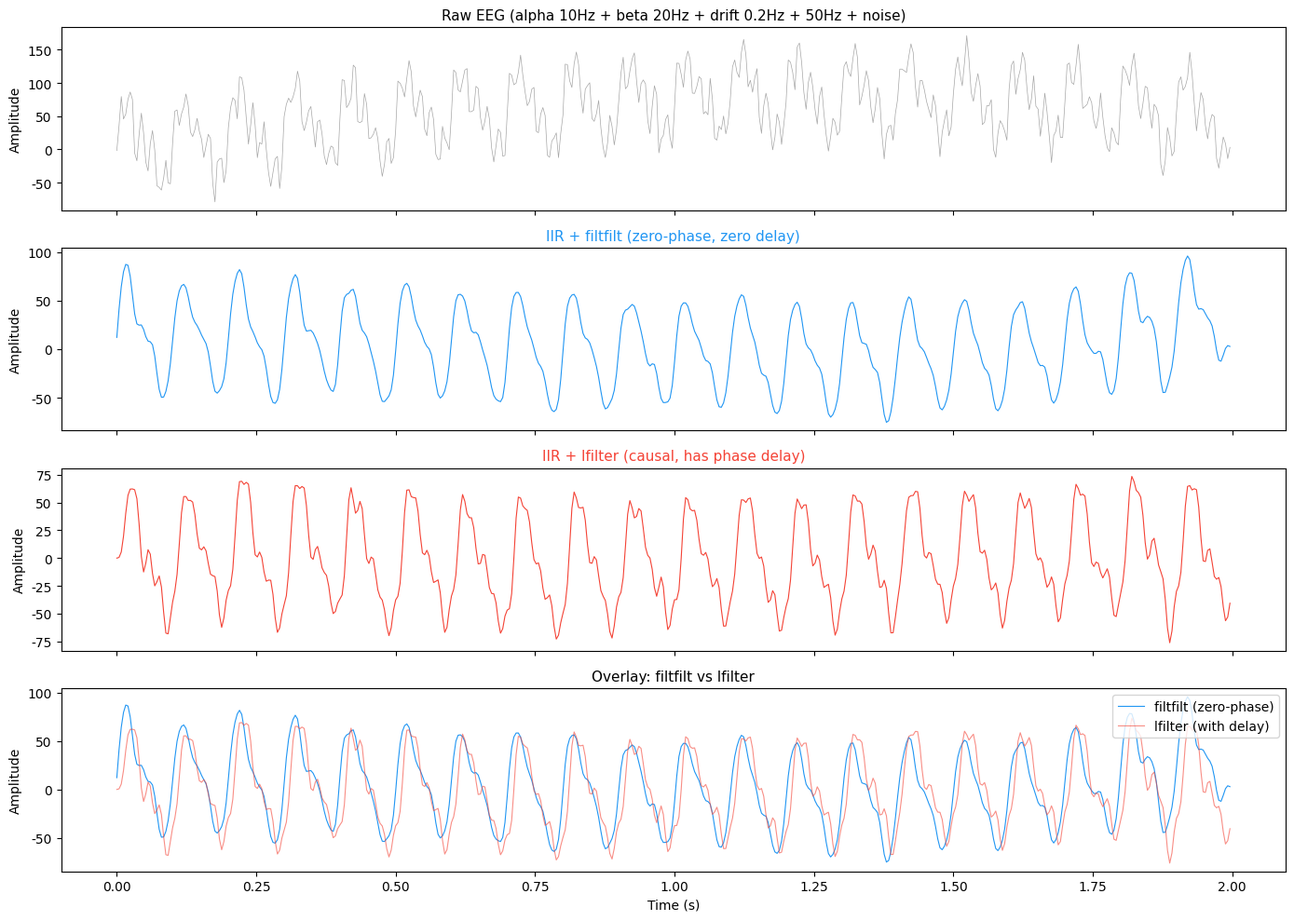

Reproduce this figure in Python. (Note: this script raises an exception after producing the figure.)
"""
Week 3 Day 3 练习：EEG 滤波实战
对比 FIR vs IIR，filtfilt vs lfilter，notch 滤波
"""
import numpy as np
from scipy import signal as sig
import matplotlib
matplotlib.use('Agg')
import matplotlib.pyplot as plt

plt.rcParams['font.sans-serif'] = ['DejaVu Sans']
plt.rcParams['axes.unicode_minus'] = False

# ============================================================
# 1. 生成模拟 EEG 信号
# ============================================================
fs = 250          # 采样率 250Hz
duration = 2.0    # 2秒
t = np.arange(0, duration, 1/fs)
n_samples = len(t)

# 模拟EEG：alpha(10Hz) + beta(20Hz) + 漂移(0.2Hz) + 50Hz工频 + 噪声
alpha = 50 * np.sin(2 * np.pi * 10 * t)       # alpha 频段
beta = 20 * np.sin(2 * np.pi * 20 * t)        # beta 频段
drift = 80 * np.sin(2 * np.pi * 0.2 * t)      # 低频漂移
powerline = 30 * np.sin(2 * np.pi * 50 * t)   # 50Hz 工频干扰
noise = 10 * np.random.randn(n_samples)        # 白噪声

eeg_raw = alpha + beta + drift + powerline + noise

print(f"信号长度: {n_samples} 采样点, 采样率: {fs} Hz")
print(f"信号组成: alpha(10Hz) + beta(20Hz) + 漂移(0.2Hz) + 50Hz工频 + 噪声")

# ============================================================
# 2. IIR 带通滤波 (0.5-40Hz) — 用 filtfilt 零相位
# ============================================================
nyq = 0.5 * fs
low = 0.5 / nyq
high = 40.0 / nyq
b_iir, a_iir = sig.butter(4, [low, high], btype='band')
eeg_iir_filtfilt = sig.filtfilt(b_iir, a_iir, eeg_raw)

print(f"\nIIR Butterworth 带通 0.5-40Hz:")
print(f"  阶数: 4, 系数 b 长度: {len(b_iir)}, a 长度: {len(a_iir)}")

# ============================================================
# 3. IIR 带通滤波 — 用 lfilter（有相位延迟）
# ============================================================
eeg_iir_lfilter = sig.lfilter(b_iir, a_iir, eeg_raw)

# ============================================================
# 4. FIR 带通滤波 (0.5-40Hz) — 用 filtfilt 零相位
# ============================================================
numtaps = 101  # 滤波器长度（阶数 = numtaps - 1）
b_fir = sig.firwin(numtaps, [0.5, 40.0], pass_zero='bandpass', fs=fs)
eeg_fir_filtfilt = sig.filtfilt(b_fir, [1.0], eeg_raw)

print(f"\nFIR 带通 0.5-40Hz:")
print(f"  阶数: {numtaps-1}, 系数长度: {len(b_fir)}")
print(f"  群延迟: {(numtaps-1)/2} 个采样点 = {(numtaps-1)/2/fs*1000:.1f} ms")

# ============================================================
# 5. FIR 带通滤波 — 用 lfilter（有群延迟）
# ============================================================
eeg_fir_lfilter = sig.lfilter(b_fir, [1.0], eeg_raw)

# ============================================================
# 6. Notch 滤波（去50Hz工频）
# ============================================================
w0 = 50.0 / (fs / 2)
Q = 30
b_notch, a_notch = sig.iirnotch(w0, Q)
eeg_notch = sig.filtfilt(b_notch, a_notch, eeg_raw)

print(f"\nNotch 滤波器 50Hz:")
print(f"  Q因子: {Q}, 3dB带宽: {50/Q:.1f} Hz")

# ============================================================
# 7. 先带通 + 再 notch（BCI 标准流程）
# ============================================================
eeg_bandpass = sig.filtfilt(b_iir, a_iir, eeg_raw)
eeg_full_pipeline = sig.filtfilt(b_notch, a_notch, eeg_bandpass)

# ============================================================
# 绘图
# ============================================================
out_dir = '/tmp/day3_plots'

# --- 图1: filtfilt vs lfilter 对比 ---
fig, axes = plt.subplots(4, 1, figsize=(14, 10), sharex=True)

axes[0].plot(t, eeg_raw, color='gray', alpha=0.7, linewidth=0.5)
axes[0].set_title('Raw EEG (alpha 10Hz + beta 20Hz + drift 0.2Hz + 50Hz + noise)', fontsize=11)
axes[0].set_ylabel('Amplitude')

axes[1].plot(t, eeg_iir_filtfilt, color='#2196F3', linewidth=0.8)
axes[1].set_title('IIR + filtfilt (zero-phase, zero delay)', fontsize=11, color='#2196F3')
axes[1].set_ylabel('Amplitude')

axes[2].plot(t, eeg_iir_lfilter, color='#F44336', linewidth=0.8)
axes[2].set_title('IIR + lfilter (causal, has phase delay)', fontsize=11, color='#F44336')
axes[2].set_ylabel('Amplitude')

axes[3].plot(t, eeg_iir_filtfilt, color='#2196F3', linewidth=0.8, label='filtfilt (zero-phase)')
axes[3].plot(t, eeg_iir_lfilter, color='#F44336', linewidth=0.8, alpha=0.6, label='lfilter (with delay)')
axes[3].set_title('Overlay: filtfilt vs lfilter', fontsize=11)
axes[3].set_ylabel('Amplitude')
axes[3].legend(loc='upper right')
axes[3].set_xlabel('Time (s)')

plt.tight_layout()
plt.savefig(f'{out_dir}_1_filtfilt_vs_lfilter.png', dpi=150, bbox_inches='tight')
plt.close()
print(f"\n图1已保存: {out_dir}_1_filtfilt_vs_lfilter.png")

# --- 图2: FIR vs IIR 对比 ---
fig, axes = plt.subplots(3, 1, figsize=(14, 8), sharex=True)

axes[0].plot(t, eeg_raw, color='gray', alpha=0.7, linewidth=0.5)
axes[0].set_title('Raw EEG', fontsize=11)

axes[1].plot(t, eeg_iir_filtfilt, color='#2196F3', linewidth=0.8, label='IIR Butter order=4')
axes[1].set_title('IIR Butterworth + filtfilt', fontsize=11, color='#2196F3')
axes[1].legend(loc='upper right')

axes[2].plot(t, eeg_fir_filtfilt, color='#4CAF50', linewidth=0.8, label=f'FIR order={numtaps-1}')
axes[2].set_title(f'FIR (firwin, {numtaps} taps) + filtfilt', fontsize=11, color='#4CAF50')
axes[2].legend(loc='upper right')
axes[2].set_xlabel('Time (s)')

plt.tight_layout()
plt.savefig(f'{out_dir}_2_fir_vs_iir.png', dpi=150, bbox_inches='tight')
plt.close()
print(f"图2已保存: {out_dir}_2_fir_vs_iir.png")

# --- 图3: 频域对比 ---
fig, axes = plt.subplots(3, 1, figsize=(14, 8))

nperseg = 256
for ax, data, title, color in [
    (axes[0], eeg_raw, 'Raw EEG - PSD', 'gray'),
    (axes[1], eeg_iir_filtfilt, 'IIR bandpass 0.5-40Hz - PSD', '#2196F3'),
    (axes[2], eeg_fir_filtfilt, 'FIR bandpass 0.5-40Hz - PSD', '#4CAF50'),
]:
    freqs, psd = sig.welch(data, fs, nperseg=nperseg)
    ax.semilogy(freqs, psd, color=color, linewidth=1)
    ax.set_title(title, fontsize=11)
    ax.set_ylabel('PSD')
    ax.set_xlim(0, 80)
    # 标注关键频率
    for f, label in [(10, 'alpha'), (20, 'beta'), (50, '50Hz')]:
        ax.axvline(f, color='red', linestyle='--', alpha=0.4, linewidth=0.8)
        ax.text(f+1, ax.get_ylim()[1]*0.5, label, fontsize=8, color='red', alpha=0.6)

axes[2].set_xlabel('Frequency (Hz)')
plt.tight_layout()
plt.savefig(f'{out_dir}_3_psd_comparison.png', dpi=150, bbox_inches='tight')
plt.close()
print(f"图3已保存: {out_dir}_3_psd_comparison.png")

# --- 图4: Notch + Bandpass 完整流程 ---
fig, axes = plt.subplots(4, 1, figsize=(14, 10), sharex=True)

axes[0].plot(t, eeg_raw, color='gray', alpha=0.7, linewidth=0.5)
axes[0].set_title('Raw EEG', fontsize=11)

axes[1].plot(t, eeg_bandpass, color='#2196F3', linewidth=0.8)
axes[1].set_title('Step 1: Bandpass 0.5-40Hz (50Hz still leaks)', fontsize=11, color='#2196F3')

axes[2].plot(t, eeg_full_pipeline, color='#4CAF50', linewidth=0.8)
axes[2].set_title('Step 2: + Notch 50Hz (clean signal)', fontsize=11, color='#4CAF50')

# 对比原始 alpha
axes[3].plot(t, alpha, color='orange', linewidth=1, label='True alpha (10Hz)')
axes[3].plot(t, eeg_full_pipeline, color='#4CAF50', linewidth=0.8, alpha=0.7, label='Filtered signal')
axes[3].set_title('Filtered vs True Alpha Component', fontsize=11)
axes[3].legend(loc='upper right')
axes[3].set_xlabel('Time (s)')

plt.tight_layout()
plt.savefig(f'{out_dir}_4_full_pipeline.png', dpi=150, bbox_inches='tight')
plt.close()
print(f"图4已保存: {out_dir}_4_full_pipeline.png")

# --- 图5: 滤波器频率响应对比 ---
fig, axes = plt.subplots(2, 1, figsize=(14, 8))

# IIR 频率响应
w_iir, h_iir = sig.freqz(b_iir, a_iir, worN=2048, fs=fs)
axes[0].plot(w_iir, 20 * np.log10(np.abs(h_iir) + 1e-10), color='#2196F3', label='IIR single pass')
# filtfilt = |H|^2
axes[0].plot(w_iir, 20 * np.log10(np.abs(h_iir)**2 + 1e-10), color='#2196F3', linestyle='--', label='IIR filtfilt (|H|²)')
axes[0].axvline(0.5, color='red', linestyle=':', alpha=0.5, label='0.5 Hz')
axes[0].axvline(40, color='red', linestyle=':', alpha=0.5, label='40 Hz')
axes[0].set_title('IIR Butterworth Frequency Response', fontsize=11)
axes[0].set_ylabel('Magnitude (dB)')
axes[0].set_xlim(0, 80)
axes[0].set_ylim(-80, 5)
axes[0].legend(loc='upper right')
axes[0].grid(True, alpha=0.3)

# FIR 频率响应
w_fir, h_fir = sig.freqz(b_fir, [1.0], worN=2048, fs=fs)
axes[1].plot(w_fir, 20 * np.log10(np.abs(h_fir) + 1e-10), color='#4CAF50', label='FIR single pass')
axes[1].plot(w_fir, 20 * np.log10(np.abs(h_fir)**2 + 1e-10), color='#4CAF50', linestyle='--', label='FIR filtfilt (|H|²)')
axes[1].axvline(0.5, color='red', linestyle=':', alpha=0.5)
axes[1].axvline(40, color='red', linestyle=':', alpha=0.5)
axes[1].set_title(f'FIR Frequency Response (order={numtaps-1})', fontsize=11)
axes[1].set_ylabel('Magnitude (dB)')
axes[1].set_xlabel('Frequency (Hz)')
axes[1].set_xlim(0, 80)
axes[1].set_ylim(-80, 5)
axes[1].legend(loc='upper right')
axes[1].grid(True, alpha=0.3)

plt.tight_layout()
plt.savefig(f'{out_dir}_5_freq_response.png', dpi=150, bbox_inches='tight')
plt.close()
print(f"图5已保存: {out_dir}_5_freq_response.png")

# --- 图6: FIR lfilter 的群延迟可视化 ---
fig, axes = plt.subplots(2, 1, figsize=(14, 6), sharex=True)

group_delay = (numtaps - 1) / 2  # 采样点
group_delay_ms = group_delay / fs * 1000

axes[0].plot(t, eeg_fir_lfilter, color='#F44336', linewidth=0.8, label='FIR + lfilter (with delay)')
axes[0].plot(t, eeg_fir_filtfilt, color='#4CAF50', linewidth=0.8, alpha=0.8, label='FIR + filtfilt (zero delay)')
axes[0].set_title(f'FIR: lfilter has group delay = {group_delay} samples = {group_delay_ms:.0f} ms', fontsize=11)
axes[0].legend(loc='upper right')

# 将 lfilter 结果左移群延迟，看是否对齐
eeg_shifted = np.roll(eeg_fir_lfilter, -int(group_delay))
axes[1].plot(t, eeg_shifted, color='#F44336', linewidth=0.8, alpha=0.7, label='lfilter (manually shifted)')
axes[1].plot(t, eeg_fir_filtfilt, color='#4CAF50', linewidth=0.8, alpha=0.8, label='filtfilt (inherently zero-phase)')
axes[1].set_title('After manually compensating group delay, they align!', fontsize=11)
axes[1].legend(loc='upper right')
axes[1].set_xlabel('Time (s)')

plt.tight_layout()
plt.savefig(f'{out_dir}_6_group_delay.png', dpi=150, bbox_inches='tight')
plt.close()
print(f"图6已保存: {out_dir}_6_group_delay.png")

print("\n✅ 所有图表生成完毕!")
